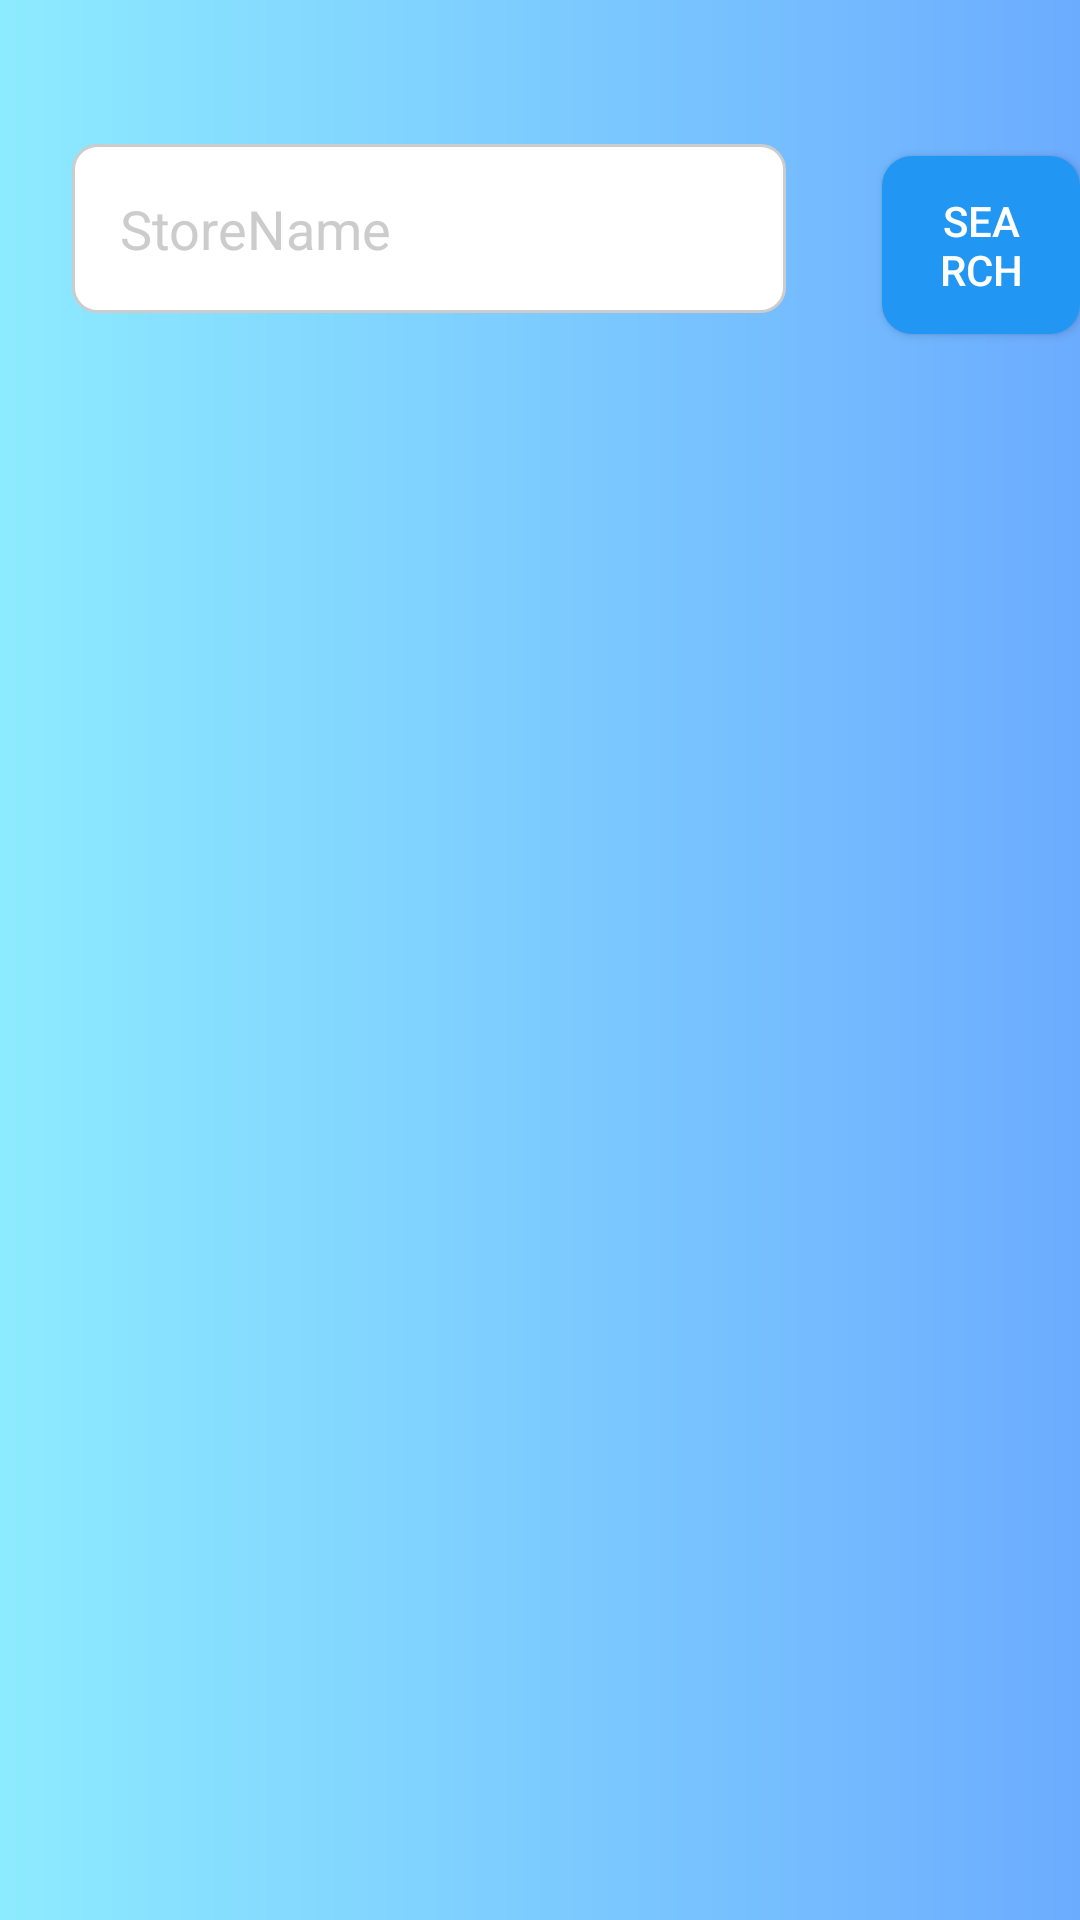

Reconstruct the res/layout file that produces this screen, plus the resources it refers to.
<!-- AndroidManifest.xml: application theme Theme.Frontend -->
<!-- res/layout/activity_admin.xml -->
<RelativeLayout xmlns:android="http://schemas.android.com/apk/res/android"
    android:layout_width="match_parent"
    android:layout_height="match_parent"
    android:background="@drawable/background">


    <EditText
        android:id="@+id/mEtStoreSearch"
        android:layout_width="238dp"
        android:layout_height="wrap_content"
        android:layout_marginHorizontal="24dp"
        android:layout_marginTop="48dp"
        android:layout_marginRight="20dp"
        android:background="@drawable/edit_text_bg"
        android:drawablePadding="16dp"
        android:hint="StoreName"
        android:drawableLeft="@drawable/ic_search"
        android:imeOptions="actionSearch"
        android:padding="16dp"
        android:singleLine="true"
        android:textColor="@color/dark_gray"
        android:textColorHint="@color/light_gray" />

    <Button
        android:id="@+id/btn_adminsearch"
        android:layout_width="wrap_content"
        android:layout_height="wrap_content"
        android:layout_alignParentStart="true"
        android:layout_marginHorizontal="24dp"
        android:layout_marginStart="294dp"
        android:layout_marginTop="52dp"

        android:background="@drawable/button_bg"
        android:text="Search"
        android:textColor="@color/white" />

</RelativeLayout>
<!-- resources referenced by this layout -->
<resources>
  <color name="dark_gray">#333333</color>
  <color name="light_gray">#CCCCCC</color>
  <color name="white">#FFFFFFFF</color>
  <!-- drawable background (drawable) -->
  <?xml version="1.0" encoding="utf-8"?>
  <shape xmlns:android="http://schemas.android.com/apk/res/android"
      android:shape="rectangle">
  
      <gradient
          android:startColor="#8DEBFF"
          android:endColor="#6CACFF"
          android:type="linear" />
  
  </shape>
  <!-- drawable button_bg (drawable) -->
  <?xml version="1.0" encoding="utf-8"?>
  <selector xmlns:android="http://schemas.android.com/apk/res/android">
      <item android:state_pressed="true">
          <shape>
              <gradient
                  android:startColor="@color/button_bg_pressed"
                  android:endColor="@color/button_bg_normal"
                  android:angle="270" />
  
              <corners android:radius="8dp" />
  
              <padding
                  android:left="16dp"
                  android:top="12dp"
                  android:right="16dp"
                  android:bottom="12dp" />
              <solid android:color="@color/button_green"/>
  
              <corners android:radius="10dp"/>
          </shape>
      </item>
  
      <item>
          <shape>
              <gradient
                  android:startColor="@color/button_bg_normal"
                  android:endColor="@color/button_bg_normal"
                  android:angle="270" />
  
              <corners android:radius="8dp" />
  
              <padding
                  android:left="16dp"
                  android:top="12dp"
                  android:right="16dp"
                  android:bottom="12dp" />
  
  
              <corners android:radius="10dp"/>
          </shape>
      </item>
  </selector>
  <!-- drawable edit_text_bg (drawable) -->
  <?xml version="1.0" encoding="utf-8"?>
  <shape xmlns:android="http://schemas.android.com/apk/res/android"
      android:shape="rectangle">
  
      <solid android:color="@color/white" />
  
      <corners android:radius="8dp" />
  
      <stroke
          android:width="1dp"
          android:color="@color/light_gray" />
  
  </shape>
  <style name="Theme.Frontend" parent="Theme.MaterialComponents.DayNight.Bridge">
          
          <item name="colorPrimary">@color/purple_500</item>
          <item name="colorPrimaryVariant">@color/purple_700</item>
          <item name="colorOnPrimary">@color/white</item>
          
          <item name="colorSecondary">@color/teal_200</item>
          <item name="colorSecondaryVariant">@color/teal_700</item>
          <item name="colorOnSecondary">@color/black</item>
          
          <item name="android:statusBarColor">?attr/colorPrimaryVariant</item>
          
      </style>
  <color name="button_bg_pressed">#1976D2</color>
  <color name="button_bg_normal">#2196F3</color>
  <color name="button_green">#00FF00</color>
  <color name="purple_500">#FF6200EE</color>
  <color name="purple_700">#FF3700B3</color>
  <color name="teal_200">#FF03DAC5</color>
  <color name="teal_700">#FF018786</color>
  <color name="black">#FF000000</color>
</resources>
